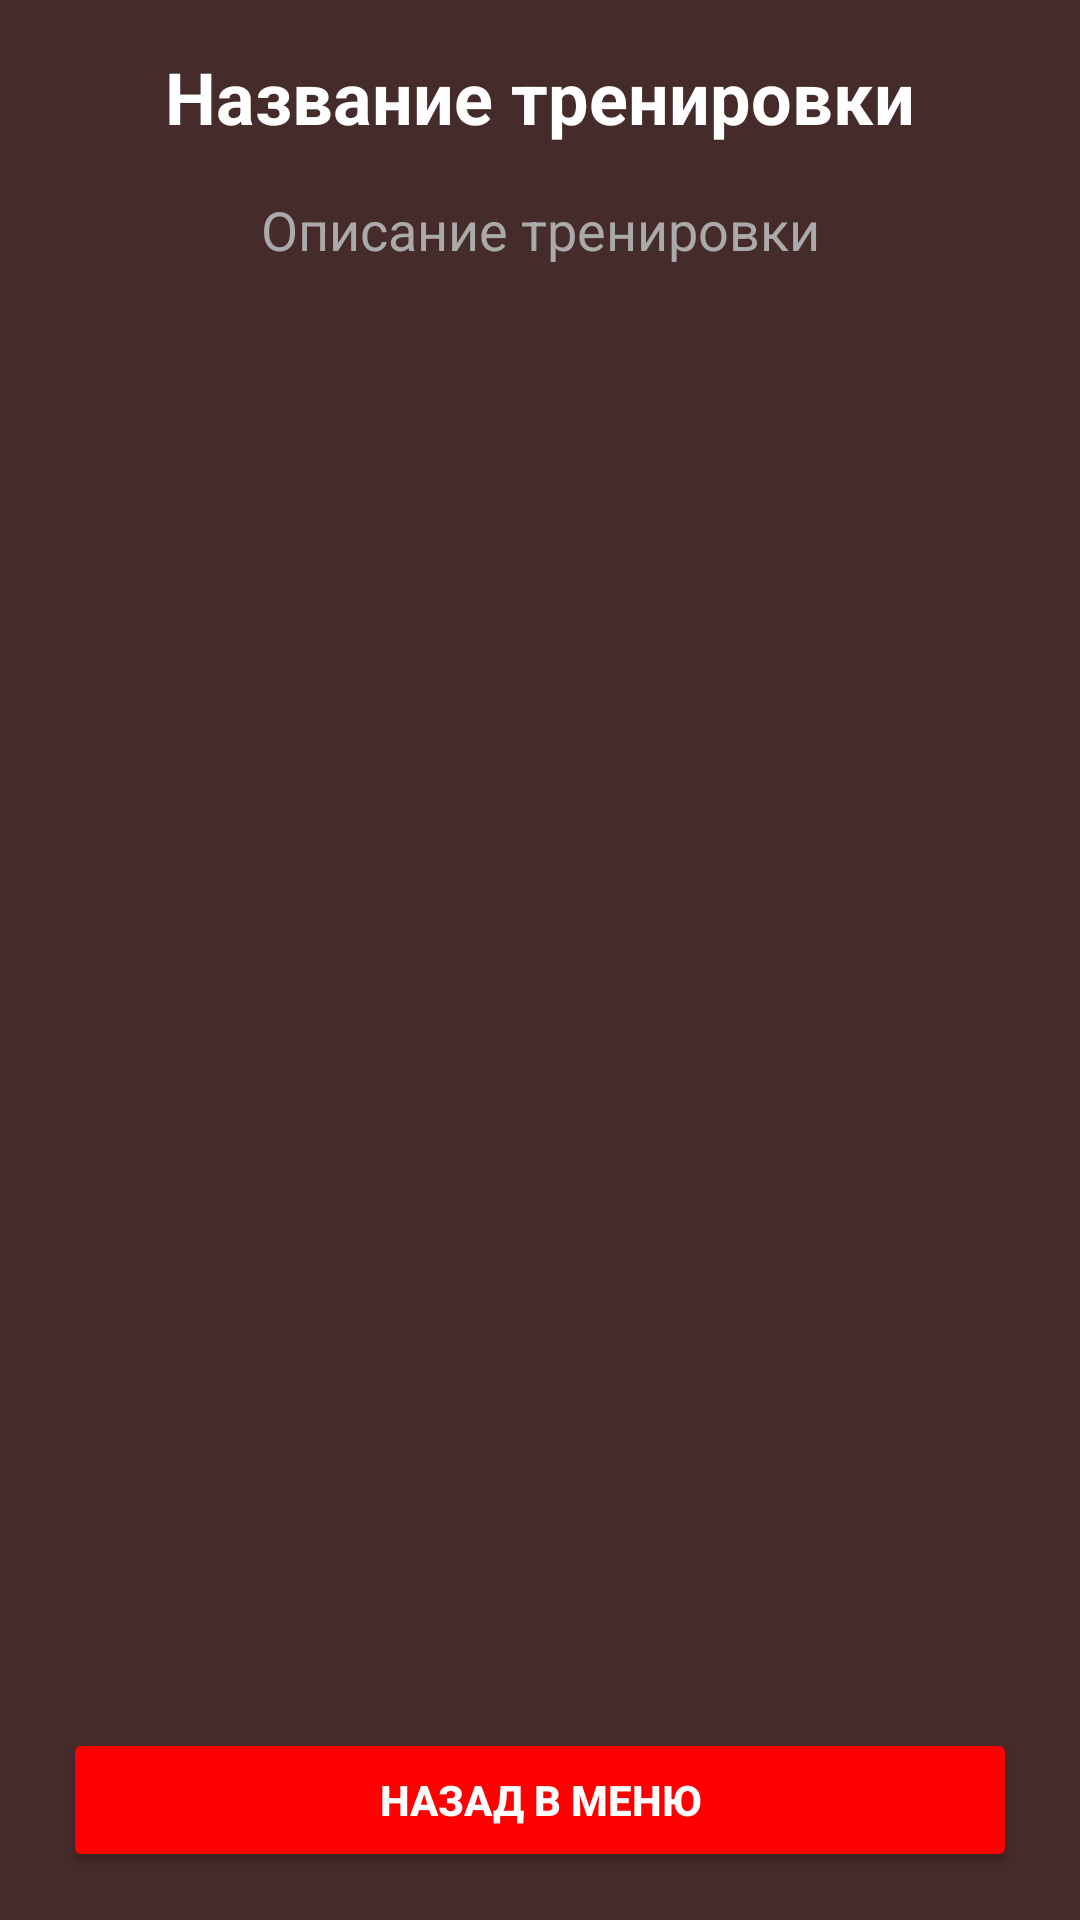

Reconstruct the res/layout file that produces this screen, plus the resources it refers to.
<!-- AndroidManifest.xml: application theme Theme.TargetPro -->
<!-- res/layout/activity_workout_details.xml -->
<LinearLayout xmlns:android="http://schemas.android.com/apk/res/android"
    android:layout_width="match_parent"
    android:layout_height="match_parent"
    android:orientation="vertical"
    android:padding="16dp"
    android:background="#462B2B">

    
    <TextView
        android:id="@+id/workoutNameTextView"
        android:layout_width="wrap_content"
        android:layout_height="wrap_content"
        android:text="Название тренировки"
        android:textSize="24sp"
        android:textColor="@color/white"
        android:textStyle="bold"
        android:layout_gravity="center_horizontal"
        android:layout_marginBottom="16dp" />

    
    <ScrollView
        android:layout_width="match_parent"
        android:layout_height="0dp"
        android:layout_weight="1">

        <TextView
            android:id="@+id/workoutDescriptionTextView"
            android:layout_width="match_parent"
            android:layout_height="wrap_content"
            android:layout_gravity="center_horizontal"
            android:layout_marginBottom="32dp"
            android:gravity="center"
            android:lineSpacingExtra="8sp"
            android:text="Описание тренировки"
            android:textColor="@android:color/darker_gray"
            android:textColorHint="@color/white"
            android:textSize="18sp" />

    </ScrollView>

    
    <LinearLayout
        android:layout_width="match_parent"
        android:layout_height="wrap_content"
        android:orientation="horizontal">

        <Button
            android:id="@+id/backToMainButton"
            android:layout_width="0dp"
            android:layout_height="wrap_content"
            android:layout_weight="1"
            android:text="Назад в меню"
            android:layout_marginLeft="5dp"
            android:layout_marginRight="5dp"
            android:textStyle="bold"
            android:backgroundTint="#FF0000"
            android:textColor="@color/white"/>


    </LinearLayout>

</LinearLayout>
<!-- resources referenced by this layout -->
<resources>
  <style name="Theme.TargetPro" parent="Base.Theme.TargetPro" />
  <style name="Base.Theme.TargetPro" parent="Theme.Material3.DayNight.NoActionBar">
          
          
      </style>
  <!-- not gathered from this repository: default colours our renderer supplied (Android Studio template values) -->
  <color name="white">#FFFFFFFF</color>
</resources>
